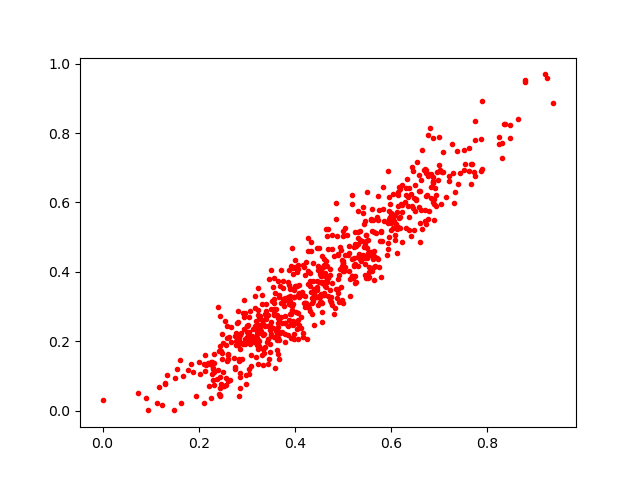

The data file committed next to this chart (first rows):
0.33930275, 0.30660734
0.3552, 0.237
0.2749, 0.1249
0.6034, 0.5553
0.545, 0.3919
0.254, 0.2578
0.3235, 0.3524
0.2783, 0.2235
0.4932, 0.4717
0.5221, 0.44
0.4752, 0.3133
0.6704, 0.5781
0.16, 0.1461
0.5547, 0.3998
0.6861, 0.663
0.5951, 0.5751
0.34, 0.2867
0.4176, 0.4206
0.4964, 0.4624
0.6874, 0.6555
0.393, 0.3008
0.4372, 0.4252
0.2781, 0.2016
0.258, 0.1423
0.7004, 0.6935
0.6759, 0.6748
0.2577, 0.2431
0.5257, 0.3878
0.5443, 0.5366
0.7749, 0.676
0.2929, 0.2813
0.4603, 0.366
0.3664, 0.2265
0.5219, 0.4191
0.3629, 0.2039
0.3569, 0.2743
0.6023, 0.5574
0.2605, 0.1502
0.466, 0.3713
0.7747, 0.7801
0.1179, 0.06935
0.6363, 0.5583
0.09493, 0.0006069
0.8305, 0.728
0.318, 0.2586
0.4355, 0.3256
0.3656, 0.2674
0.5462, 0.4786
0.8467, 0.7848
0.4076, 0.3326
0.5033, 0.4479
0.7262, 0.769
0.3411, 0.1973
0.2457, 0.07533
0.3851, 0.2192
0.3788, 0.2716
0.7887, 0.8925
0.4563, 0.445
0.5306, 0.4416
0.5533, 0.4141
0.6795, 0.5761
... 628 more rows
